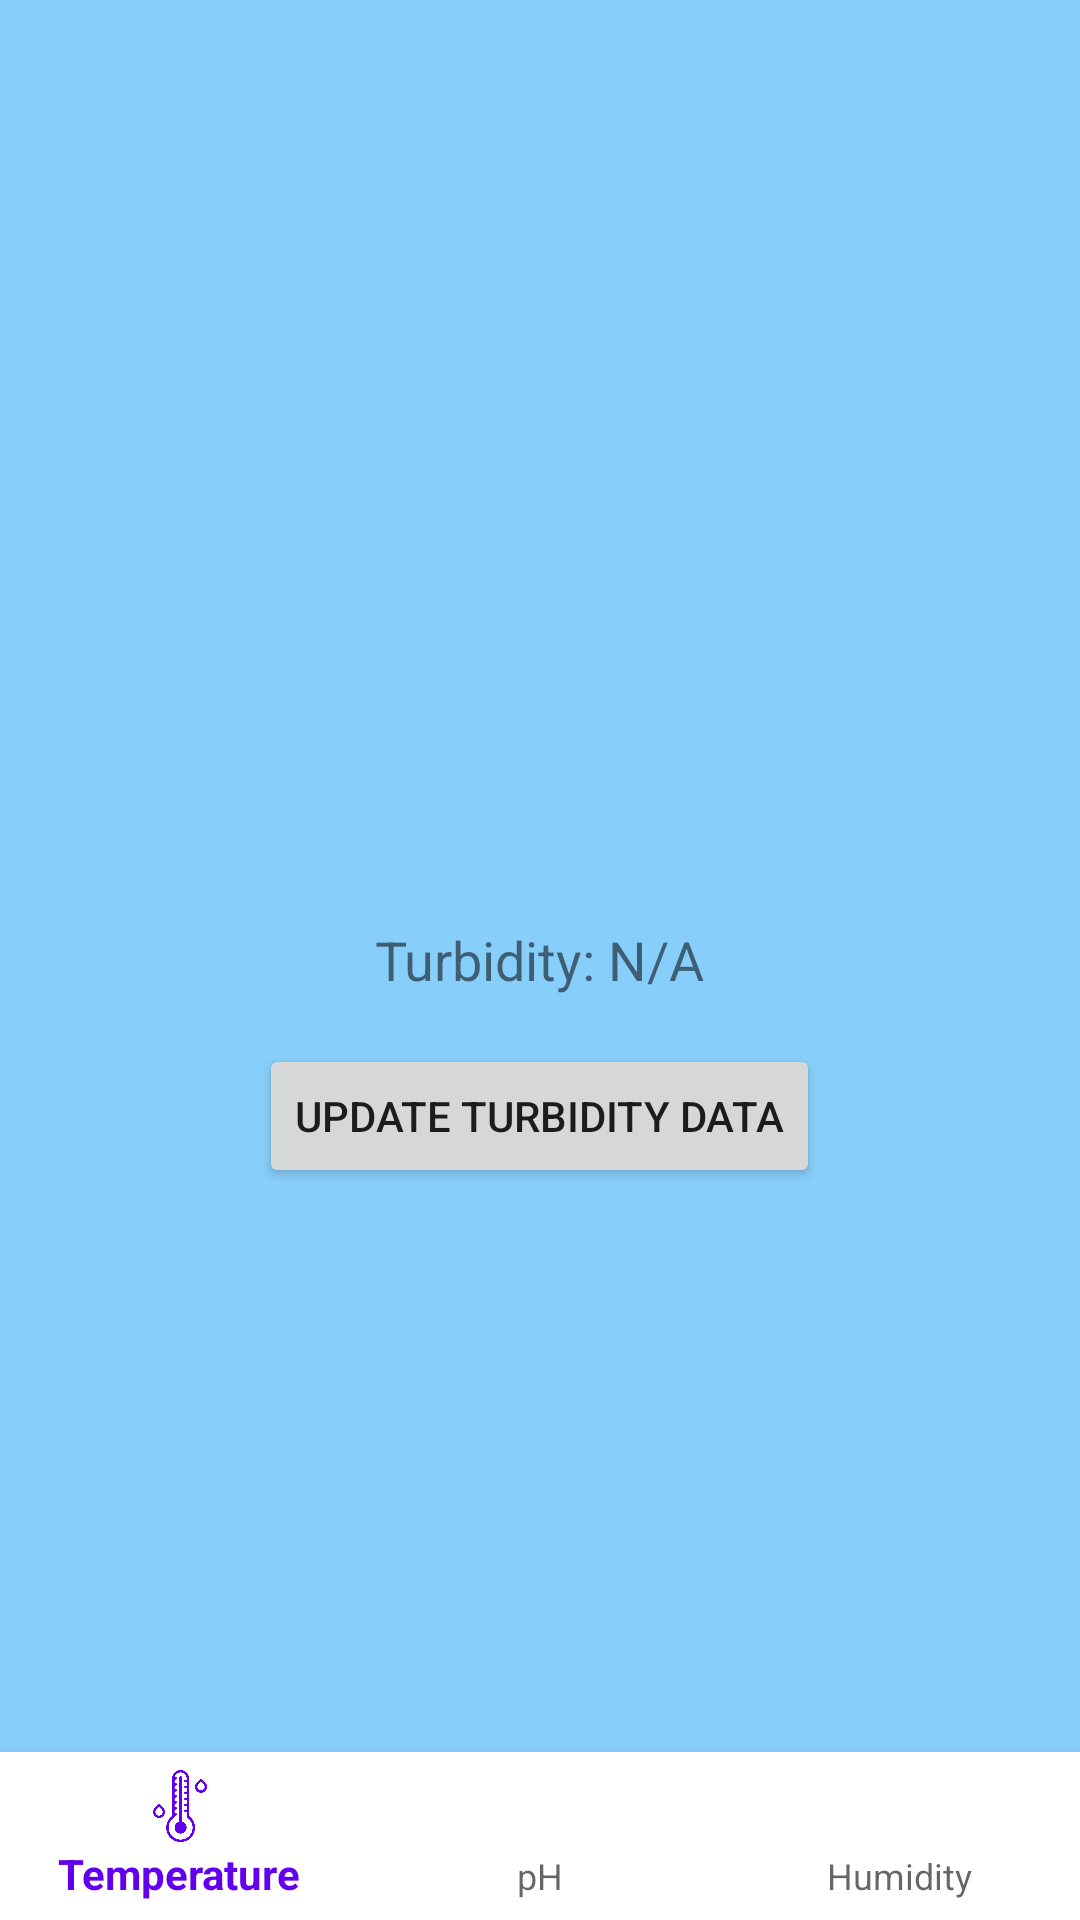

Write the Android layout XML for this screen, with the resource values it uses.
<!-- AndroidManifest.xml: application theme Theme.HydroponicNewCelery -->
<!-- res/layout/activity_turbidity.xml -->
<?xml version="1.0" encoding="utf-8"?>
<RelativeLayout xmlns:android="http://schemas.android.com/apk/res/android"
    android:layout_width="match_parent"
    android:layout_height="match_parent"
    android:background="#87CEFA">
    
    <include layout="@layout/activity_base" />

    <TextView
        android:id="@+id/turbidityValueTextView"
        android:layout_width="wrap_content"
        android:layout_height="wrap_content"
        android:layout_centerInParent="true"
        android:text="@string/turbidity_label_placeholder"
        android:textSize="18sp" />

    <Button
        android:id="@+id/updateTurbidityButton"
        android:layout_width="wrap_content"
        android:layout_height="wrap_content"
        android:layout_below="@id/turbidityValueTextView"
        android:layout_centerHorizontal="true"
        android:layout_marginTop="16dp"
        android:text="@string/update_turbidity_data_button" />
</RelativeLayout>
<!-- res/layout/activity_base.xml (included above) -->
<?xml version="1.0" encoding="utf-8"?>
<RelativeLayout
    xmlns:android="http://schemas.android.com/apk/res/android"
    xmlns:app="http://schemas.android.com/apk/res-auto"
    android:layout_width="match_parent"
    android:layout_height="match_parent">
    
    <com.google.android.material.bottomnavigation.BottomNavigationView
        android:id="@+id/bottom_navigation"
        android:layout_width="match_parent"
        android:layout_height="wrap_content"
        android:layout_alignParentBottom="true"
        app:menu="@menu/bottom_navigation_menu"
        app:itemBackground="@android:color/white"/>

</RelativeLayout>
<!-- resources referenced by this layout -->
<resources>
  <string name="turbidity_label_placeholder">Turbidity: N/A</string>
  <string name="update_turbidity_data_button">Update Turbidity Data</string>
  <style name="Theme.HydroponicNewCelery" parent="AppTheme">
          
          
      </style>
  <style name="AppTheme" parent="Theme.AppCompat.Light.DarkActionBar">
          
          <item name="colorPrimary">@color/colorPrimary</item>
          <item name="colorPrimaryDark">@color/colorPrimaryDark</item>
          <item name="colorAccent">@color/colorAccent</item>
      </style>
  <!-- not gathered from this repository: default colours our renderer supplied (Android Studio template values) -->
  <color name="colorPrimary">#FF6200EE</color>
  <color name="colorPrimaryDark">#FF3700B3</color>
  <color name="colorAccent">#FF03DAC5</color>
</resources>
